Run: headless pygame with SDL's dummy video driver; simulated clock (each Clock.tick advances the game by its frame time, no real sleeping); random seed 0; keys injected as events and as key.get_pressed() state; no mouse input.
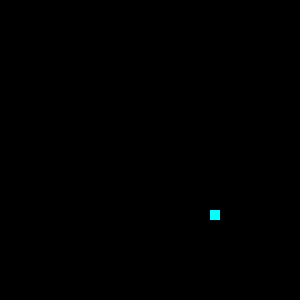
Frame 1 of 4 · flips 1–60 · no input
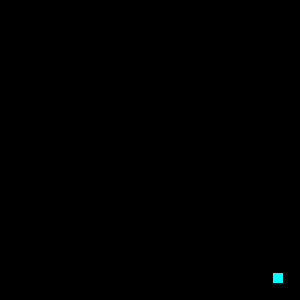
Frame 2 of 4 · flips 61–180 · tapped SPACE, RETURN · held RIGHT (→), D
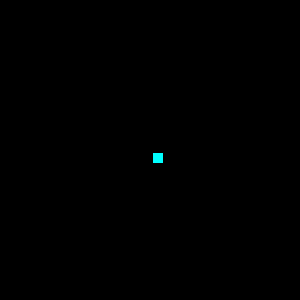
Frame 3 of 4 · flips 181–300 · held DOWN (↓), S
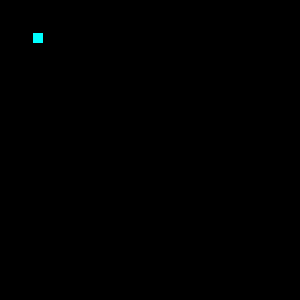
Frame 4 of 4 · flips 301–420 · held LEFT (←), A, UP (↑), W

The pygame program that drew these frames:

import pygame

CIANO = (0, 255, 255)
BLACK = (0, 0, 0)
LARG = 300

class Quadrado(pygame.sprite.Sprite):
    def __init__(self):
        super(Quadrado, self).__init__()
        self.image = pygame.Surface((10, 10))
        self.image.fill(CIANO)
        self.rect = self.image.get_rect()
        self.rect.center = (LARG/2, LARG/2)
        
        self.rect.x=LARG/2
        self.rect.y=LARG/2
        
        self.speedx = 1
        self.speedy = 1
        
    def update(self):
        self.rect.x+=self.speedx
        self.rect.y += self.speedy
        if  self.rect.y > LARG:
            self.speedy -= 1        
        if  self.rect.x > LARG:
            self.speedx -= 1
        
        if  self.rect.y < 0:
            self.speedy += 1        
        if  self.rect.x < 0:
            self.speedx += 1
            
        
    
pygame.init()
screen = pygame.display.set_mode([LARG,LARG])
clock = pygame.time.Clock()
all_sprites = pygame.sprite.Group()
all_sprites.add(Quadrado())

while True:
    clock.tick(60)
    eventos = pygame.event.get()
    all_sprites.update()
    screen.fill(BLACK)
    all_sprites.draw(screen)
    pygame.display.flip()
